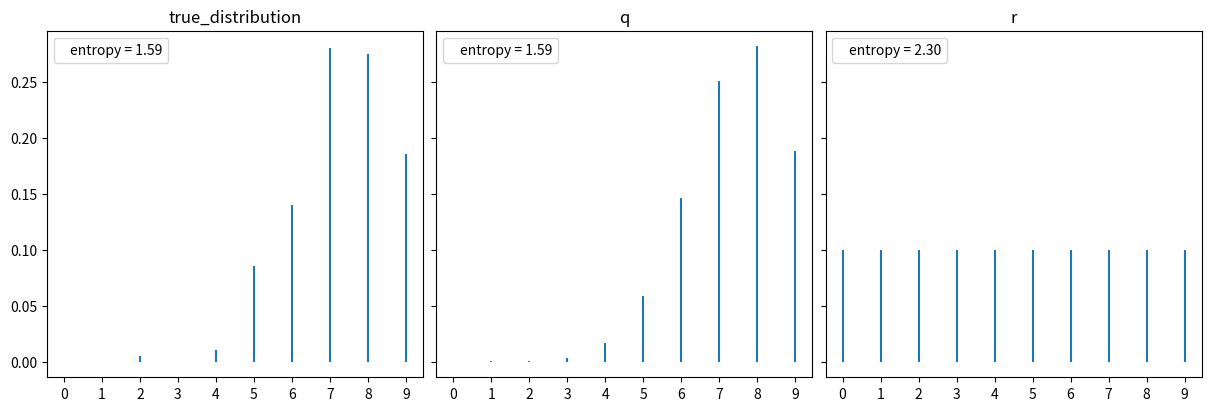

Write the Python code that produced this figure. (Note: this script raises an exception after producing the figure.)
"""
[redacted]
[redacted]
"""
from os import path

import matplotlib.pyplot as plt
import numpy as np
from scipy import stats

np.random.seed(42)
x = range(10)
q = stats.binom(10, 0.75)
r = stats.randint(0, 10)

true_distribution = [list(q.rvs(200)).count(i) / 200 for i in x]

q_pmf = q.pmf(x)
r_pmf = r.pmf(x)

_, axes = plt.subplots(1, 3, figsize=(12, 4), sharey=True, constrained_layout=True)

for dist, label, ax in zip(
    [true_distribution, q_pmf, r_pmf],
    ["true_distribution", "q", "r"],
    axes.flatten(),
):
    ax.vlines(x, 0, dist, label=f"entropy = {stats.entropy(dist):.2f}")
    ax.set_title(label)
    ax.set_xticks(x)
    ax.legend(loc=2, handlelength=0)

filename, extension = path.splitext(path.basename(__file__))
plt.savefig(f"../../images/dists/{filename}.png")
plt.show()
